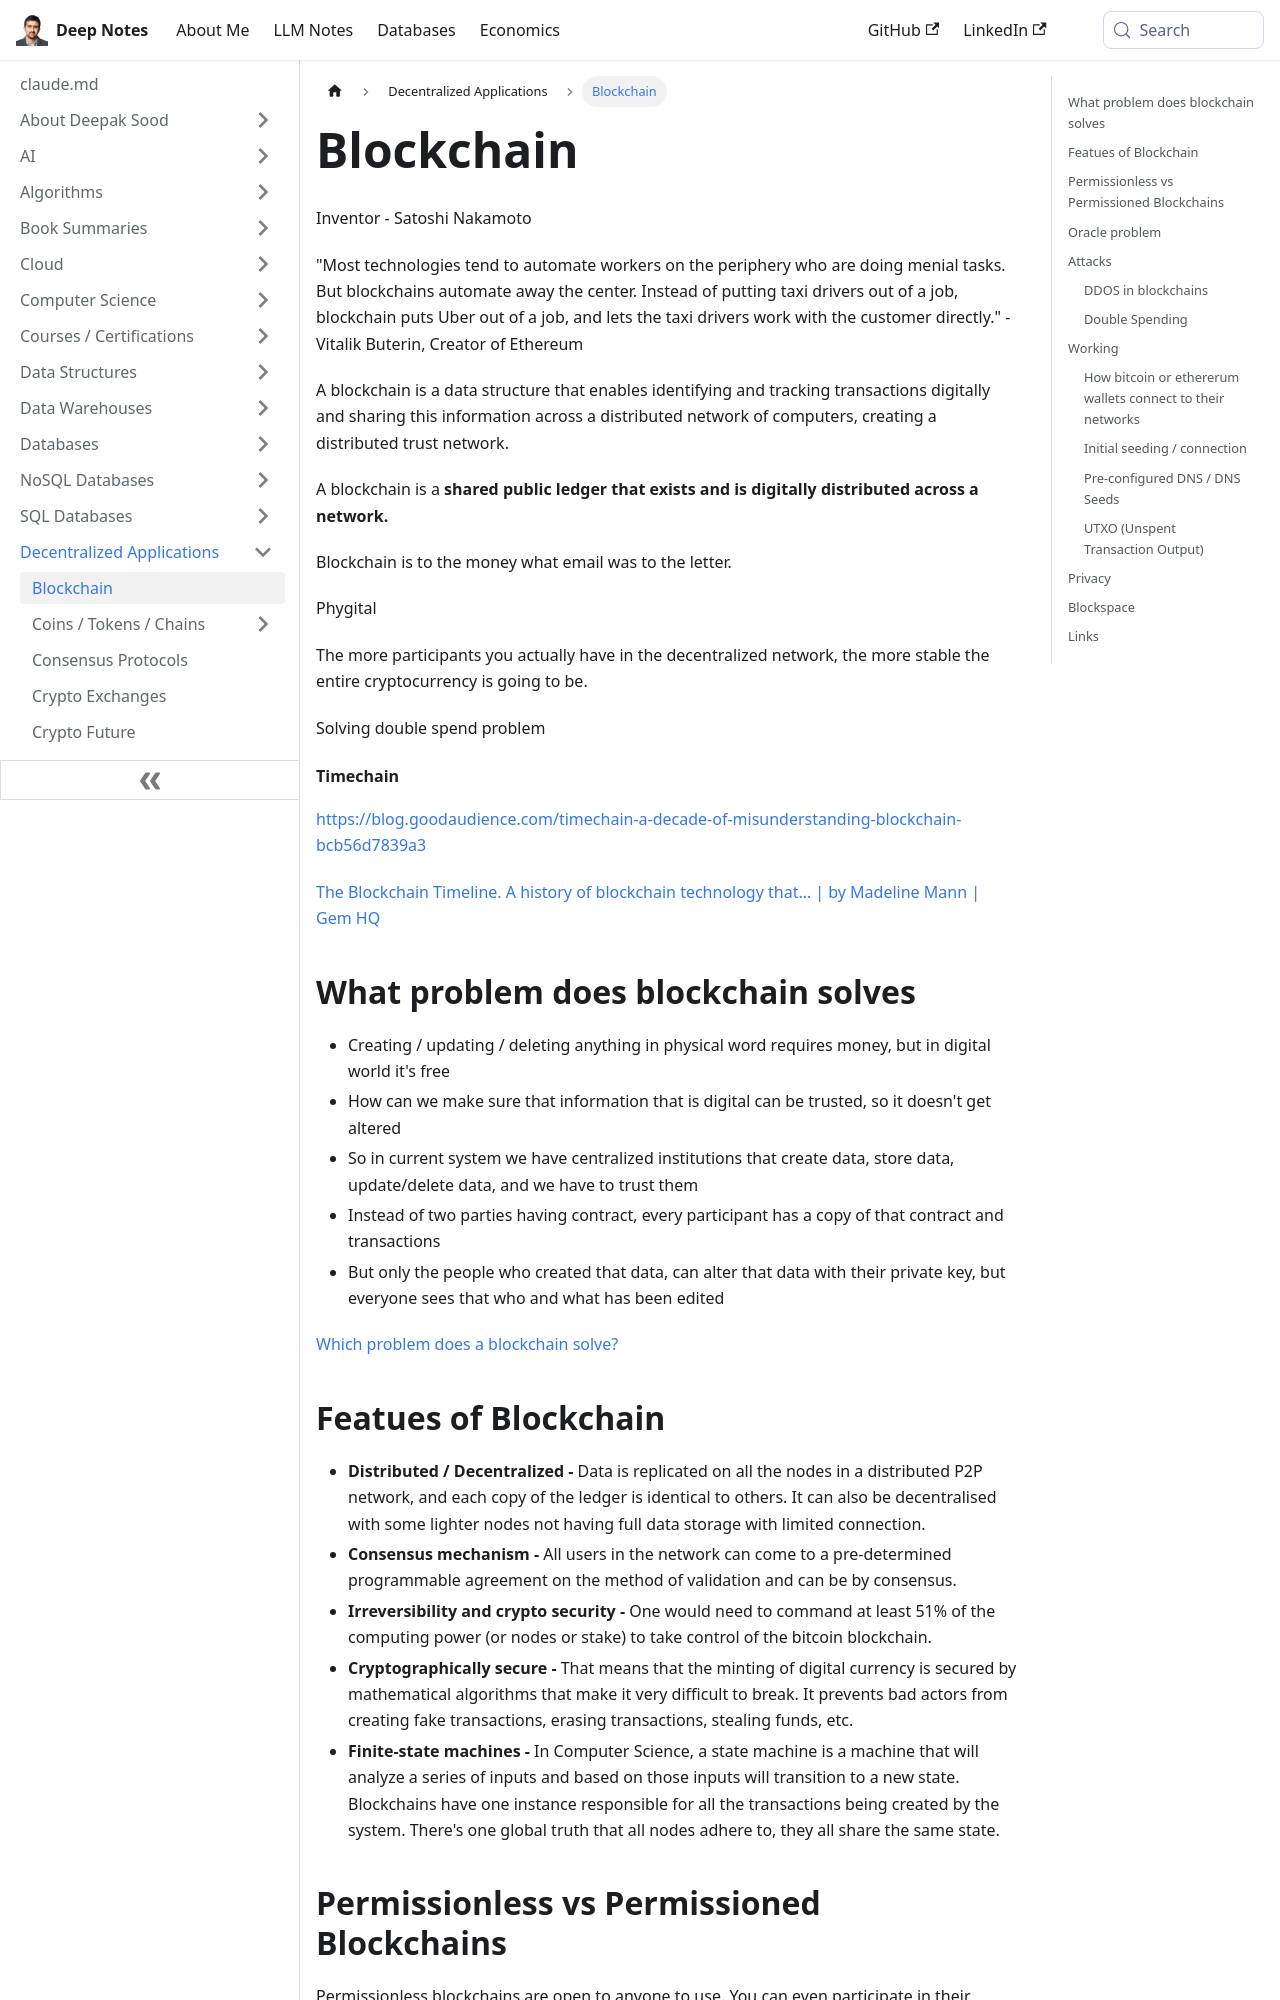

repository: deepaksood619/deepaksood619.github.io · page: decentralized-applications/blockchain/index.html · generator: docusaurus

---
slug: /decentralized-applications/blockchain
title: Blockchain
description: Discover how blockchain technology transforms transactions into a decentralized network, enhancing trust and direct interactions without intermediaries.
created: 2023-03-05
updated: 2026-06-17
---
Inventor - Satoshi Nakamoto

"Most technologies tend to automate workers on the periphery who are doing menial tasks. But blockchains automate away the center. Instead of putting taxi drivers out of a job, blockchain puts Uber out of a job, and lets the taxi drivers work with the customer directly." - Vitalik Buterin, Creator of Ethereum

A blockchain is a data structure that enables identifying and tracking transactions digitally and sharing this information across a distributed network of computers, creating a distributed trust network.

A blockchain is a **shared public ledger that exists and is digitally distributed across a network.**

Blockchain is to the money what email was to the letter.

Phygital

The more participants you actually have in the decentralized network, the more stable the entire cryptocurrency is going to be.

Solving double spend problem

#### Timechain

[https://blog.goodaudience.com/timechain-a-decade-of-misunderstanding-blockchain-bcb56d7839a3](https://blog.goodaudience.com/timechain-a-decade-of-misunderstanding-blockchain-bcb56d7839a3)

[The Blockchain Timeline. A history of blockchain technology that… | by Madeline Mann | Gem HQ](https://blog.gem.co/the-blockchain-timeline-3fdffe281378)

## What problem does blockchain solves

- Creating / updating / deleting anything in physical word requires money, but in digital world it's free
- How can we make sure that information that is digital can be trusted, so it doesn't get altered
- So in current system we have centralized institutions that create data, store data, update/delete data, and we have to trust them
- Instead of two parties having contract, every participant has a copy of that contract and transactions
- But only the people who created that data, can alter that data with their private key, but everyone sees that who and what has been edited

[Which problem does a blockchain solve?](https://www.youtube.com/watch?v=YGjL9ky6Duc)

## Featues of Blockchain

- **Distributed / Decentralized -** Data is replicated on all the nodes in a distributed P2P network, and each copy of the ledger is identical to others. It can also be decentralised with some lighter nodes not having full data storage with limited connection.
- **Consensus mechanism -** All users in the network can come to a pre-determined programmable agreement on the method of validation and can be by consensus.
- **Irreversibility and crypto security -** One would need to command at least 51% of the computing power (or nodes or stake) to take control of the bitcoin blockchain.
- **Cryptographically secure -** That means that the minting of digital currency is secured by mathematical algorithms that make it very difficult to break. It prevents bad actors from creating fake transactions, erasing transactions, stealing funds, etc.
- **Finite-state machines -** In Computer Science, a state machine is a machine that will analyze a series of inputs and based on those inputs will transition to a new state. Blockchains have one instance responsible for all the transactions being created by the system. There's one global truth that all nodes adhere to, they all share the same state.
